Run: headless pygame with SDL's dummy video driver; simulated clock (each Clock.tick advances the game by its frame time, no real sleeping); random seed 0; keys injected as events and as key.get_pressed() state; no mouse input.
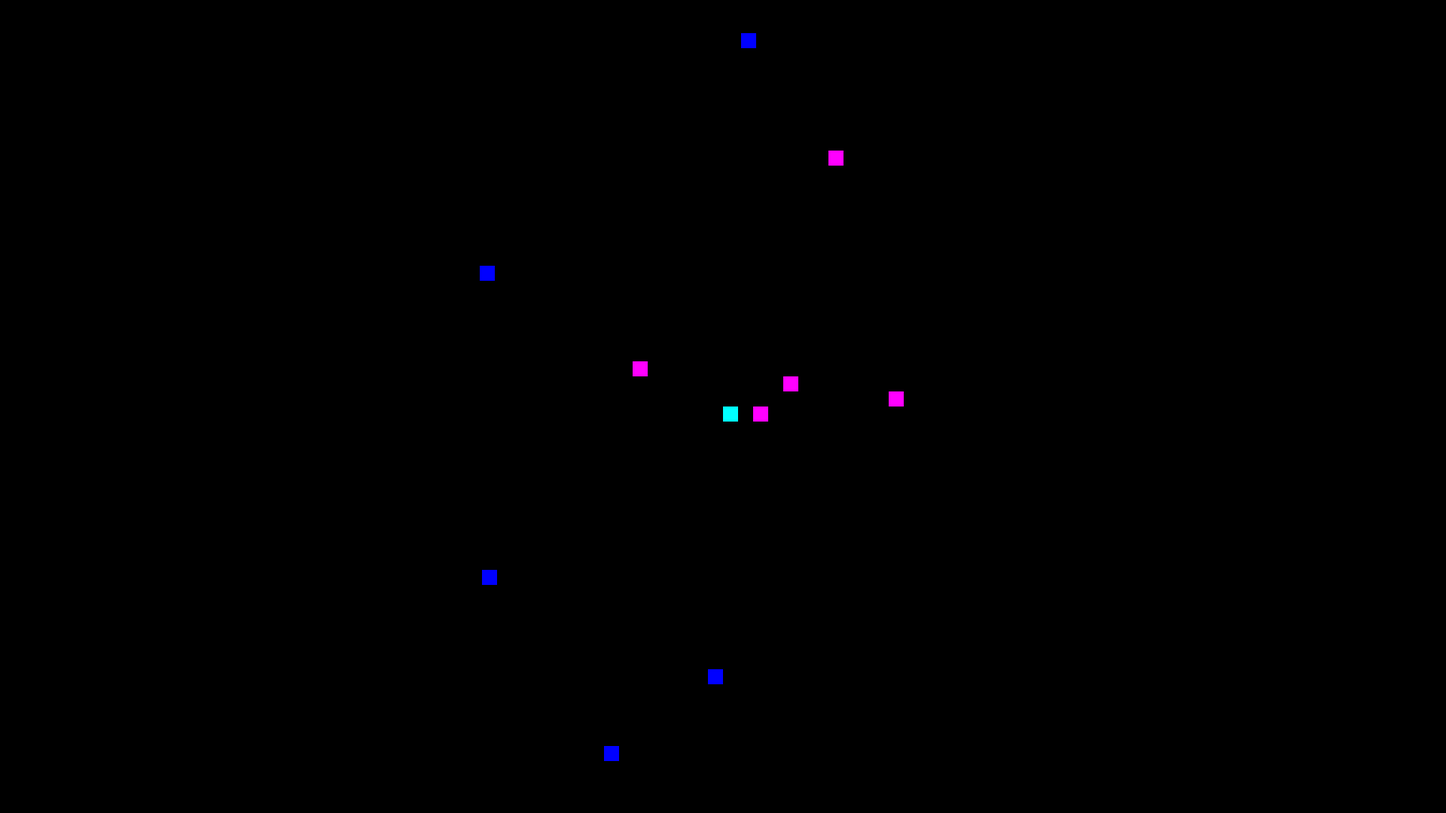
Frame 1 of 4 · flips 1–60 · no input
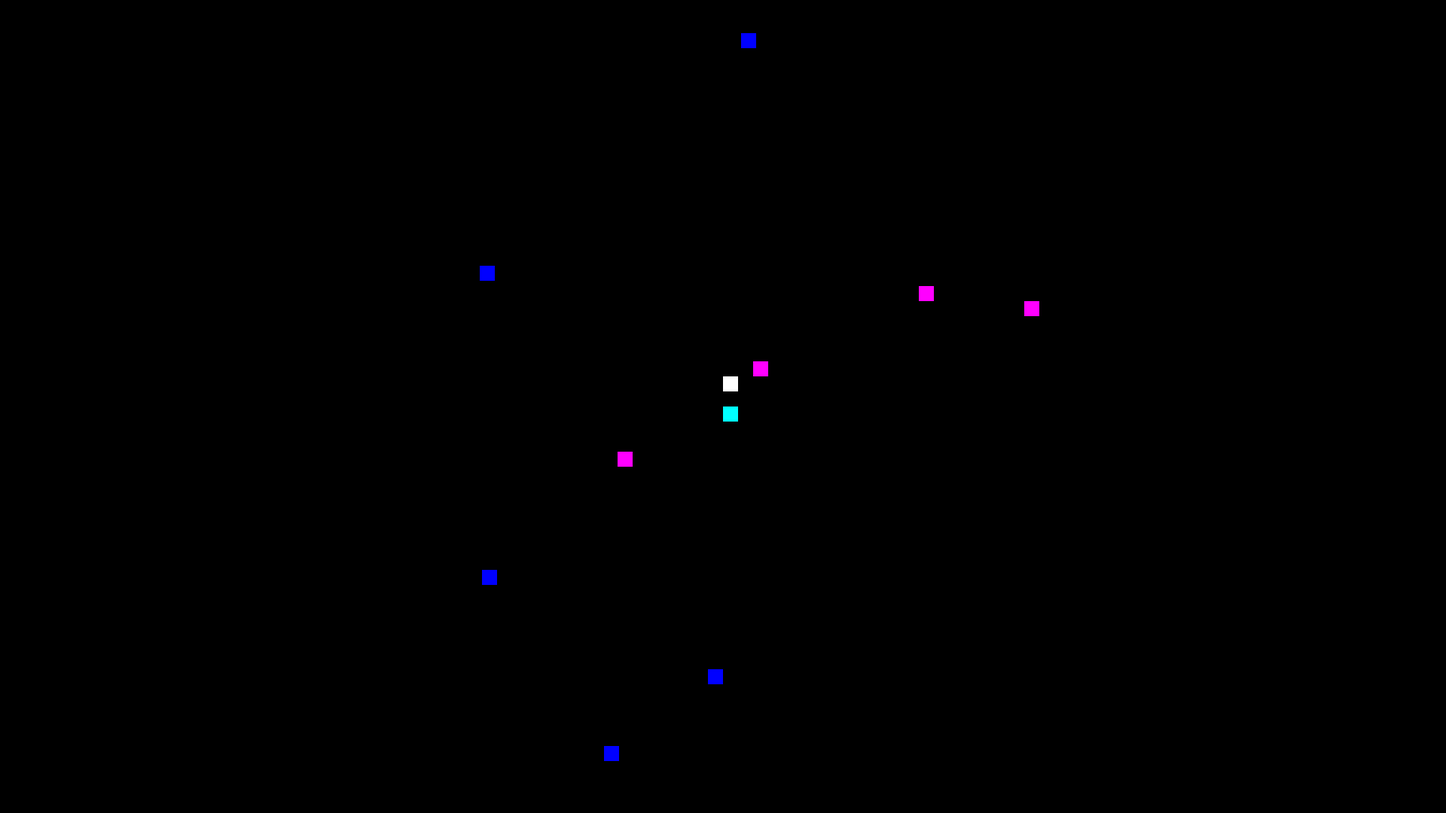
Frame 2 of 4 · flips 61–180 · tapped SPACE, RETURN · held RIGHT (→), D
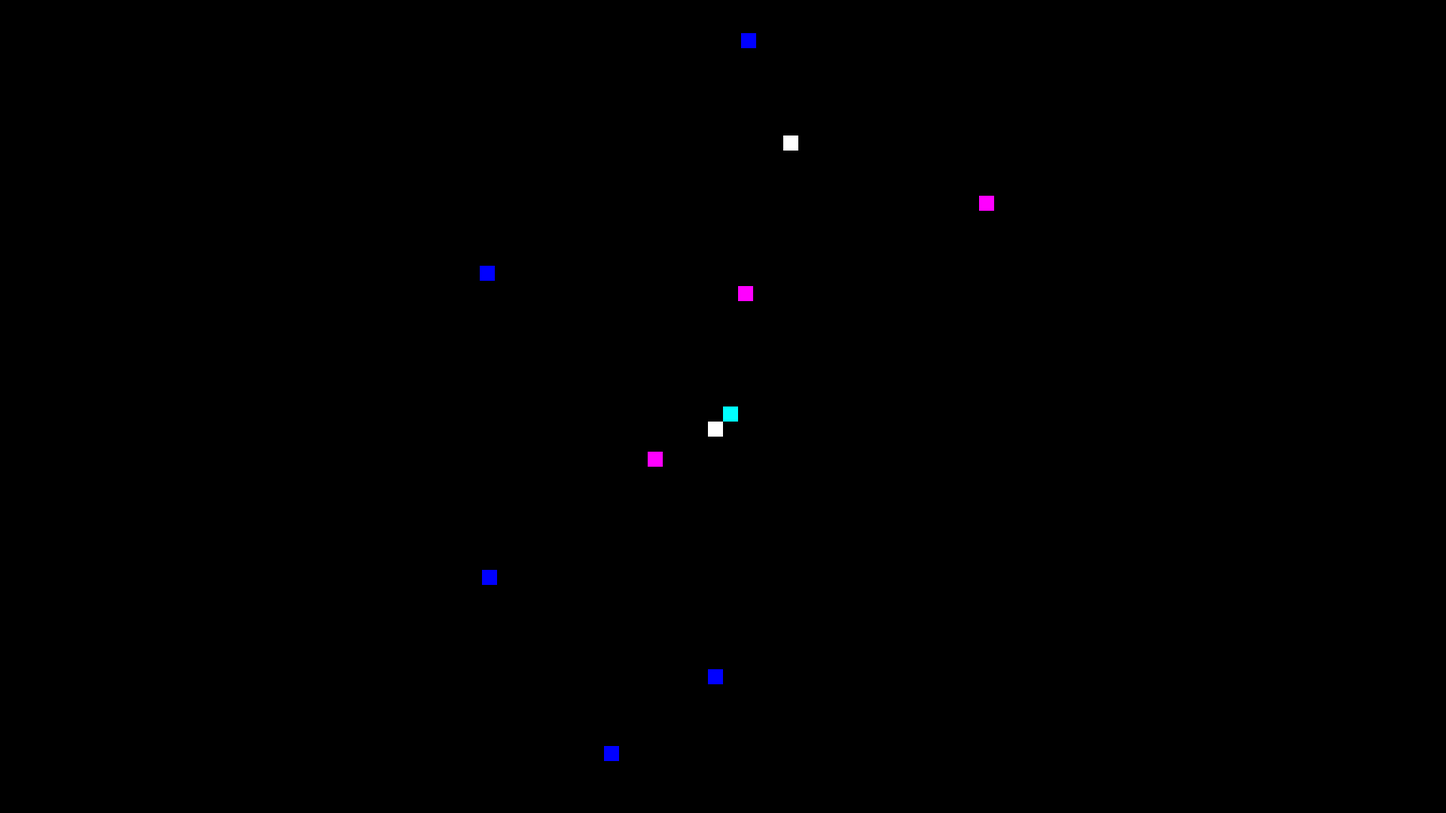
Frame 3 of 4 · flips 181–300 · held DOWN (↓), S
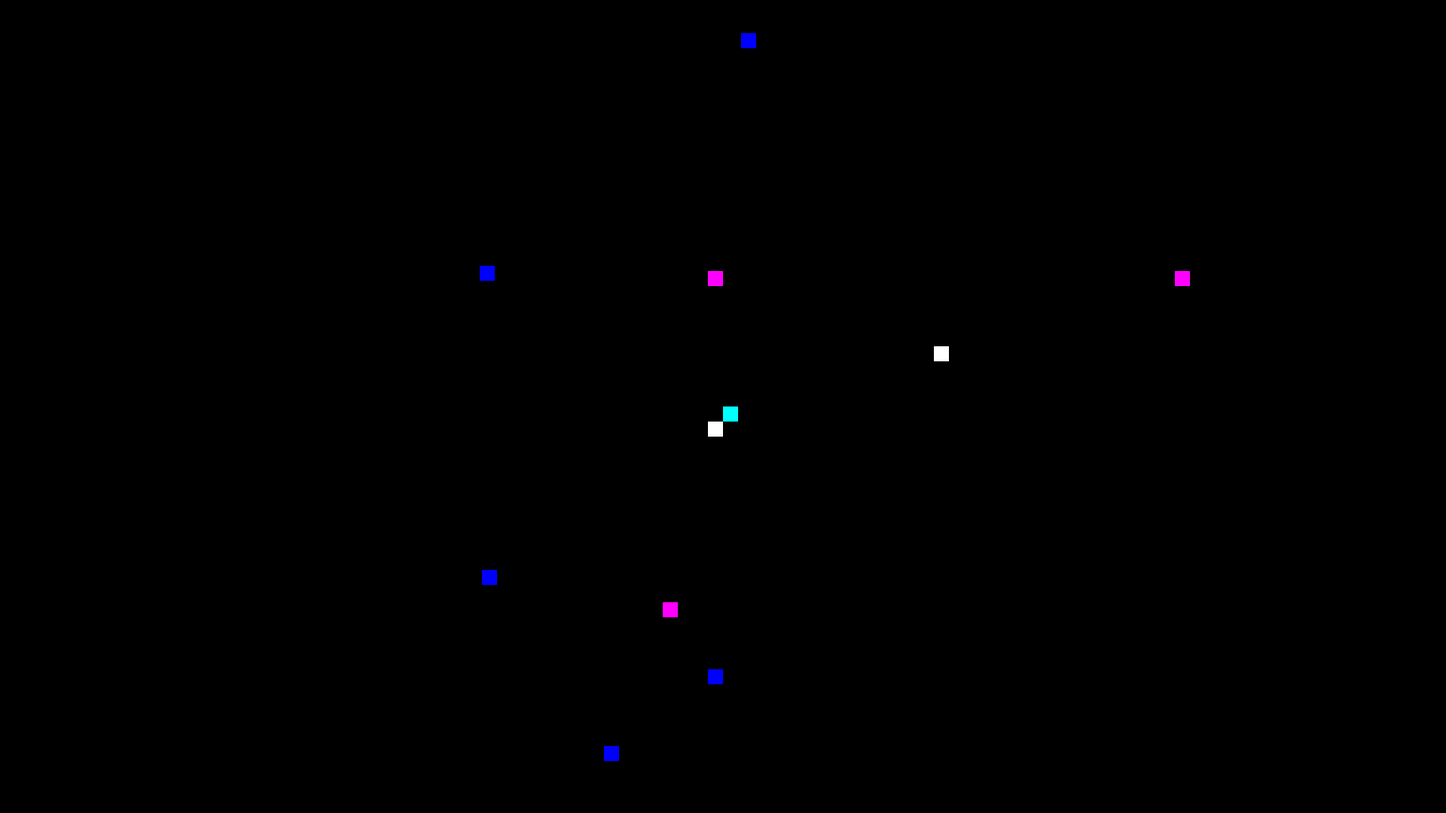
Frame 4 of 4 · flips 301–420 · held LEFT (←), A, UP (↑), W

The pygame program that drew these frames:

import random
import pygame
import math
import time

screenWidth = 1920
screenHeight = 1080
pygame.init()
screen = pygame.display.set_mode((screenWidth, screenHeight))
clock = pygame.time.Clock()
running = True


#VARIABLES
antSize = 20 #pixels



def DrawPath(path: list):
    
    # for i in range(len(path)):
       
    #     pygame.draw.rect(screen,(255,255,255), pygame.Rect(path[i][0],path[i][1],antSize,antSize))
    #     time.sleep(0.1)
    #     print(path[i][0],path[i][1])
    pass
class Ant():

    def __init__(self,position:list) -> None:
        self.position = position
        self.path = []
        self.pathFound = False
        self.count = -1
        
    def lookFood(self):
        
    
     
       
        self.position[0] = random.choice([self.position[0] - antSize,self.position[0],self.position[0] + antSize])
        self.position[1] = random.choice([self.position[1] - antSize,self.position[1],self.position[1] + antSize])
        #print(self.position)
        
    def goBack(self):
        if(self.pathFound == True):
            pygame.draw.rect(screen,(255,255,255), pygame.Rect(self.path[self.count][0],self.path[self.count][1],antSize,antSize))
            print(self.path[self.count][0])
            if self.count == -1*len(self.path):
                pass
            else:
                self.count -=1
            
            
                

        
    def Draw(self):
        if self.pathFound == False:
            pygame.draw.rect(screen,(255,0,255), pygame.Rect(self.position[0],self.position[1],antSize,antSize))

    def pheromone(self):
        if self.pathFound == False:
            #print(self.path)
            self.path += [[self.position[0],self.position[1]]]

            
    def checkFood(self,food : list):
    
        if(self.pathFound == False):
            for obj in food:
                x = self.position[0]
                y = self.position[1]
      
                distance = math.sqrt((x - obj.position[0])**2 +(y - obj.position[1])**2 )
     
                if(distance <= math.sqrt((2*antSize)**2)+ 4 and self.pathFound == False):
    
                    pygame.draw.rect(screen,(255,255,255), pygame.Rect(self.position[0],self.position[1],antSize,antSize))    
                    self.pathFound = True
     
                
       

class Food():
    def __init__(self,position : list) -> None:
        self.position = position
        

    def Draw(self):
        pygame.draw.rect(screen,(0,0,255), pygame.Rect(self.position[0],self.position[1],antSize,antSize))

    
ok = 400
food = []
ants = []
hasRun = True

while running:
    screen.fill("black")
    ok += 10
    
    for event in pygame.event.get():
        if event.type == pygame.QUIT:
            running = False
    if hasRun == True:
        for i in range(5):
            radius = (screenHeight/2) * math.sqrt(random.random())
            theta = random.random() * 2 * 3.14159 
            x = (screenWidth/2) + radius * math.cos(theta)
            y = (screenHeight/2) + radius * math.sin(theta)
            #food.append(Food([random.randint(0,screenWidth),random.randint(0,screenHeight)]))
            food.append(Food([x,y]))
            ants.append(Ant([screenWidth/2,screenHeight/2]))


            food[i].Draw()
            hasRun = False
    else:
        for obj in food:
            obj.Draw()
    for obj in ants:
        obj.lookFood()
        obj.Draw()
        obj.pheromone()
        obj.checkFood(food)
        obj.goBack()
        if obj.pathFound == True:
            DrawPath(obj.path)
    # obj =ants[0] 
    # obj.lookFood()
    # obj.Draw()
    # obj.pheromone()
    
    # obj.checkFood(food)   
    # obj.goBack()
    # if obj.pathFound == True:
        
    #     DrawPath(obj.path)
    
    pygame.draw.rect(screen,(0,255,255), pygame.Rect(screenWidth/2,screenHeight/2,20,20))
  
    pygame.display.flip()

    clock.tick(30)


pygame.quit()
